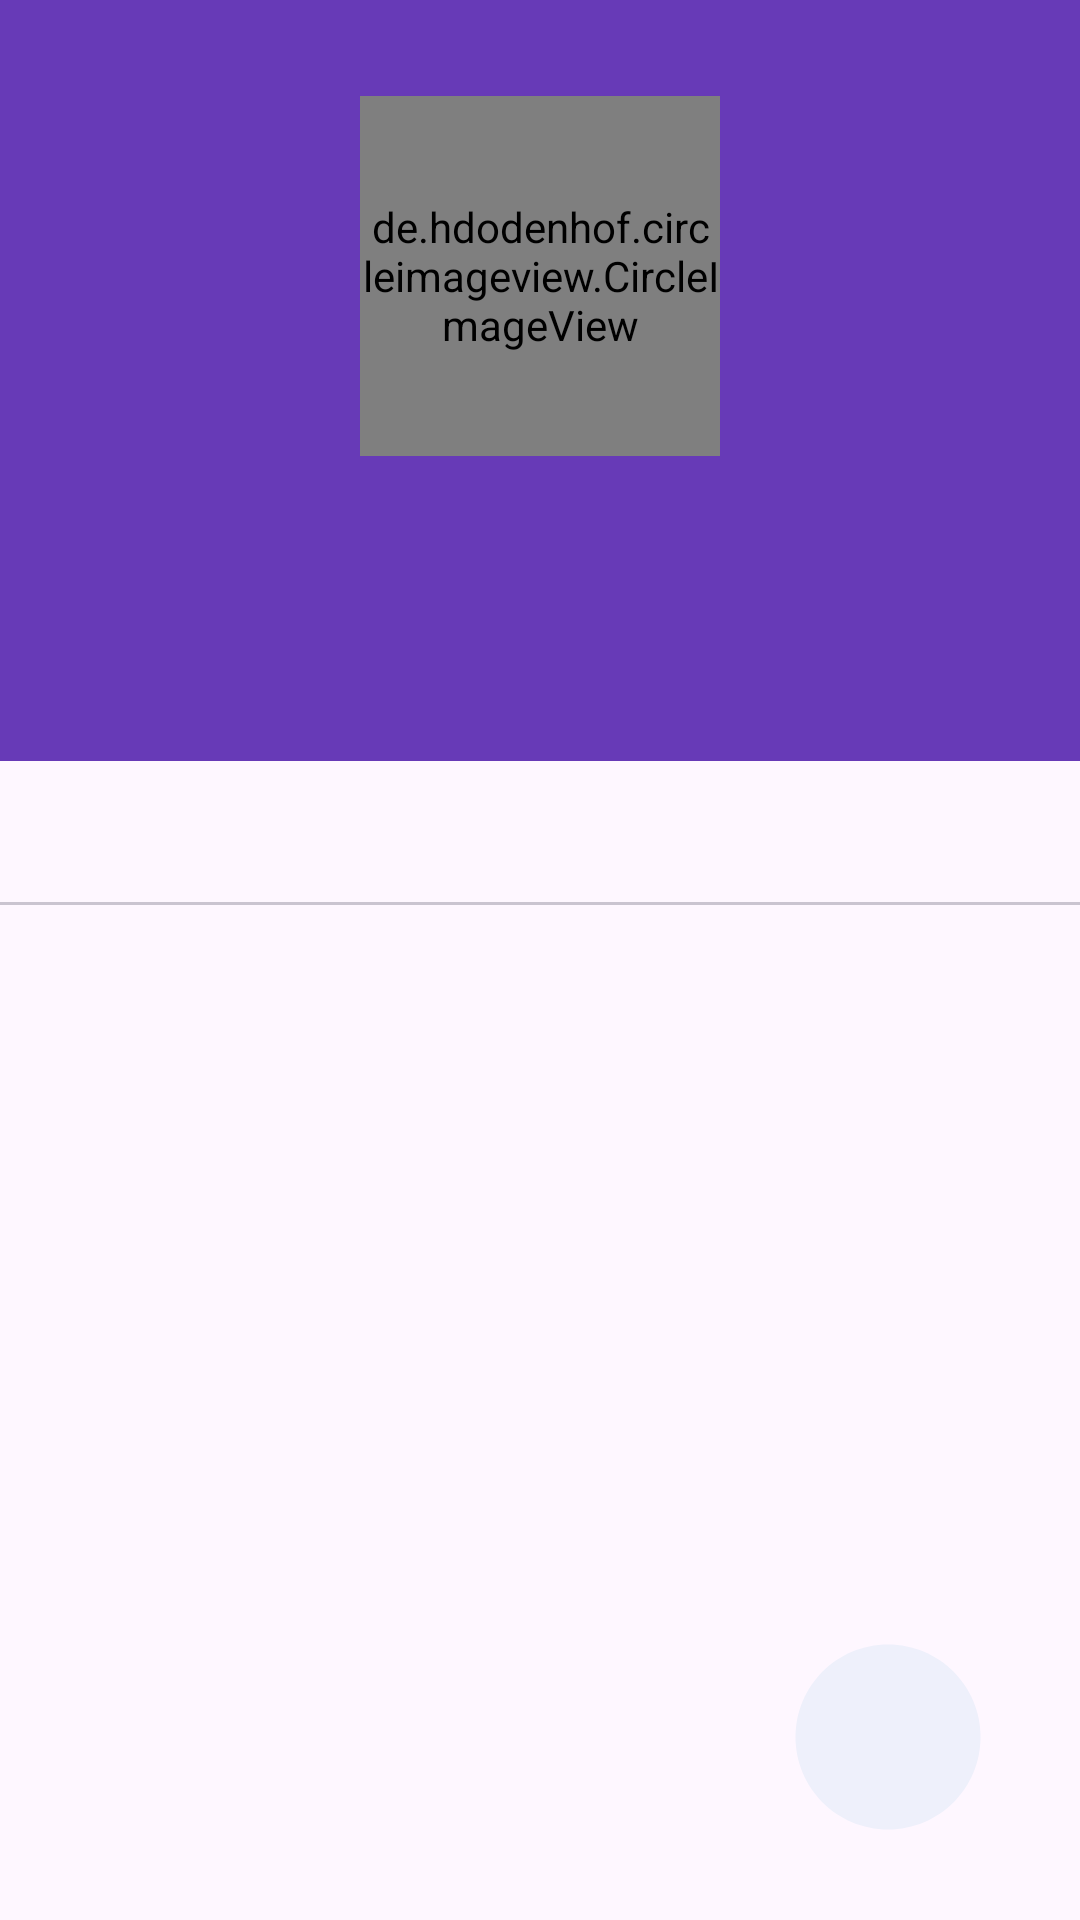

Here is an Android app screen rendered from its layout file. Give the layout XML and the strings, colors and styles it references.
<!-- AndroidManifest.xml: application theme Theme.GitHubUserSearch -->
<!-- res/layout/activity_user_detail.xml -->
<?xml version="1.0" encoding="utf-8"?>
<androidx.constraintlayout.widget.ConstraintLayout xmlns:android="http://schemas.android.com/apk/res/android"
    xmlns:app="http://schemas.android.com/apk/res-auto"
    xmlns:tools="http://schemas.android.com/tools"
    android:layout_width="match_parent"
    android:layout_height="match_parent"
    tools:context=".ui.detail.UserDetailActivity">

    <View
        android:id="@+id/view"
        android:layout_width="match_parent"
        android:layout_height="260dp"
        android:background="@color/purple"
        app:layout_constraintBottom_toTopOf="@+id/tab"
        app:layout_constraintEnd_toEndOf="parent"
        app:layout_constraintStart_toStartOf="parent"
        app:layout_constraintTop_toTopOf="parent" />

    <de.hdodenhof.circleimageview.CircleImageView
        android:id="@+id/iv_profile"
        android:layout_width="120dp"
        android:layout_height="120dp"
        android:layout_marginTop="32dp"
        app:layout_constraintEnd_toEndOf="parent"
        app:layout_constraintStart_toStartOf="parent"
        app:layout_constraintTop_toTopOf="parent" />

    <TextView
        android:id="@+id/tv_name"
        android:layout_width="wrap_content"
        android:layout_height="wrap_content"
        android:layout_marginTop="8dp"
        android:textColor="@color/black"
        android:textSize="20sp"
        android:textStyle="bold"
        app:layout_constraintEnd_toEndOf="@+id/iv_profile"
        app:layout_constraintStart_toStartOf="@+id/iv_profile"
        app:layout_constraintTop_toBottomOf="@+id/iv_profile"
        tools:text="TextView" />

    <TextView
        android:id="@+id/tv_username"
        android:layout_width="wrap_content"
        android:layout_height="wrap_content"
        android:textColor="@color/black"
        android:textSize="16sp"
        android:layout_marginTop="8dp"
        app:layout_constraintEnd_toEndOf="@+id/tv_name"
        app:layout_constraintStart_toStartOf="@+id/tv_name"
        app:layout_constraintTop_toBottomOf="@+id/tv_name"
        tools:text="TextView" />

    <LinearLayout
        android:id="@+id/linearLayout"
        android:layout_width="wrap_content"
        android:layout_height="wrap_content"
        android:layout_marginStart="16dp"
        android:layout_marginTop="8dp"
        android:orientation="horizontal"
        app:layout_constraintEnd_toEndOf="@+id/tv_username"
        app:layout_constraintStart_toStartOf="@+id/iv_profile"
        app:layout_constraintTop_toBottomOf="@+id/tv_username">


        <TextView
            android:id="@+id/tv_followers"
            android:layout_width="wrap_content"
            android:layout_height="wrap_content"
            android:layout_marginEnd="16dp"
            android:gravity="center_vertical"
            android:textColor="@color/black"
            android:textSize="14sp"
            app:drawableStartCompat="@drawable/ic_people"
            tools:text="9 Followers" />

        <TextView
            android:id="@+id/tv_following"
            android:layout_width="wrap_content"
            android:layout_height="wrap_content"
            android:layout_gravity="center_vertical"
            android:textColor="@color/black"
            android:textSize="14sp"
            tools:text="10 Following" />
    </LinearLayout>


    <com.google.android.material.tabs.TabLayout
        android:id="@+id/tab"
        android:layout_width="0dp"
        android:layout_height="wrap_content"
        android:layout_marginTop="10dp"
        app:layout_constraintEnd_toEndOf="parent"
        app:layout_constraintStart_toStartOf="parent"
        app:layout_constraintTop_toBottomOf="@+id/linearLayout" />

    <androidx.viewpager.widget.ViewPager
        android:id="@+id/view_pager"
        android:layout_width="0dp"
        android:layout_height="0dp"
        app:layout_constraintBottom_toBottomOf="parent"
        app:layout_constraintEnd_toEndOf="parent"
        app:layout_constraintStart_toStartOf="parent"
        app:layout_constraintTop_toBottomOf="@+id/tab" />

    <ProgressBar
        android:id="@+id/progress_bar"
        style="?android:attr/progressBarStyle"
        android:layout_width="wrap_content"
        android:layout_height="wrap_content"
        android:visibility="gone"
        app:layout_constraintBottom_toBottomOf="parent"
        app:layout_constraintEnd_toEndOf="parent"
        app:layout_constraintStart_toStartOf="parent"
        app:layout_constraintTop_toTopOf="parent" />

    <ToggleButton
        android:id="@+id/favoriteButton"
        android:layout_width="40dp"
        android:layout_height="40dp"
        android:layout_marginEnd="45dp"
        android:layout_marginBottom="40dp"
        android:background="@drawable/favorite_toggle"
        android:backgroundTint="@color/grey"
        android:focusable="false"
        android:focusableInTouchMode="false"
        android:textOff=""
        android:textOn=""
        app:layout_constraintBottom_toBottomOf="parent"
        app:layout_constraintEnd_toEndOf="@+id/view_pager" />

    <ImageView
        android:id="@+id/imageView"
        android:layout_width="80dp"
        android:layout_height="74dp"
        android:layout_marginEnd="24dp"
        android:layout_marginBottom="24dp"
        app:layout_constraintBottom_toBottomOf="parent"
        app:layout_constraintEnd_toEndOf="@+id/view_pager"
        app:srcCompat="@drawable/ic_circle" />


</androidx.constraintlayout.widget.ConstraintLayout>
<!-- resources referenced by this layout -->
<resources>
  <color name="black">#FF000000</color>
  <color name="grey">#3c3f41</color>
  <color name="purple">#673AB7</color>
  <!-- drawable favorite_toggle (drawable) -->
  <?xml version="1.0" encoding="utf-8"?>
  <selector xmlns:android="http://schemas.android.com/apk/res/android">
  
      <item
          android:drawable="@drawable/ic_favorite_full"
          android:state_checked="true"/>
      <item
          android:drawable="@drawable/ic_favorite_border"
          android:state_checked="false"
          />
  </selector>
  <!-- drawable ic_circle (drawable) -->
  <vector android:height="24dp" android:tint="#eef0fb"
      android:viewportHeight="24" android:viewportWidth="24"
      android:width="24dp" xmlns:android="http://schemas.android.com/apk/res/android">
      <path android:fillColor="@android:color/white" android:pathData="M12,2C6.47,2 2,6.47 2,12s4.47,10 10,10 10,-4.47 10,-10S17.53,2 12,2z"/>
  </vector>
  <style name="Theme.GitHubUserSearch" parent="Base.Theme.GitHubUserSearch" />
  <style name="Base.Theme.GitHubUserSearch" parent="Theme.Material3.DayNight">
  
          <item name="colorPrimary">@color/purple</item>
          <item name="colorPrimaryVariant">@color/purple</item>
          <item name="colorSecondary">@color/purple</item>
          <item name="android:statusBarColor">?attr/colorPrimaryVariant</item>
      </style>
</resources>
